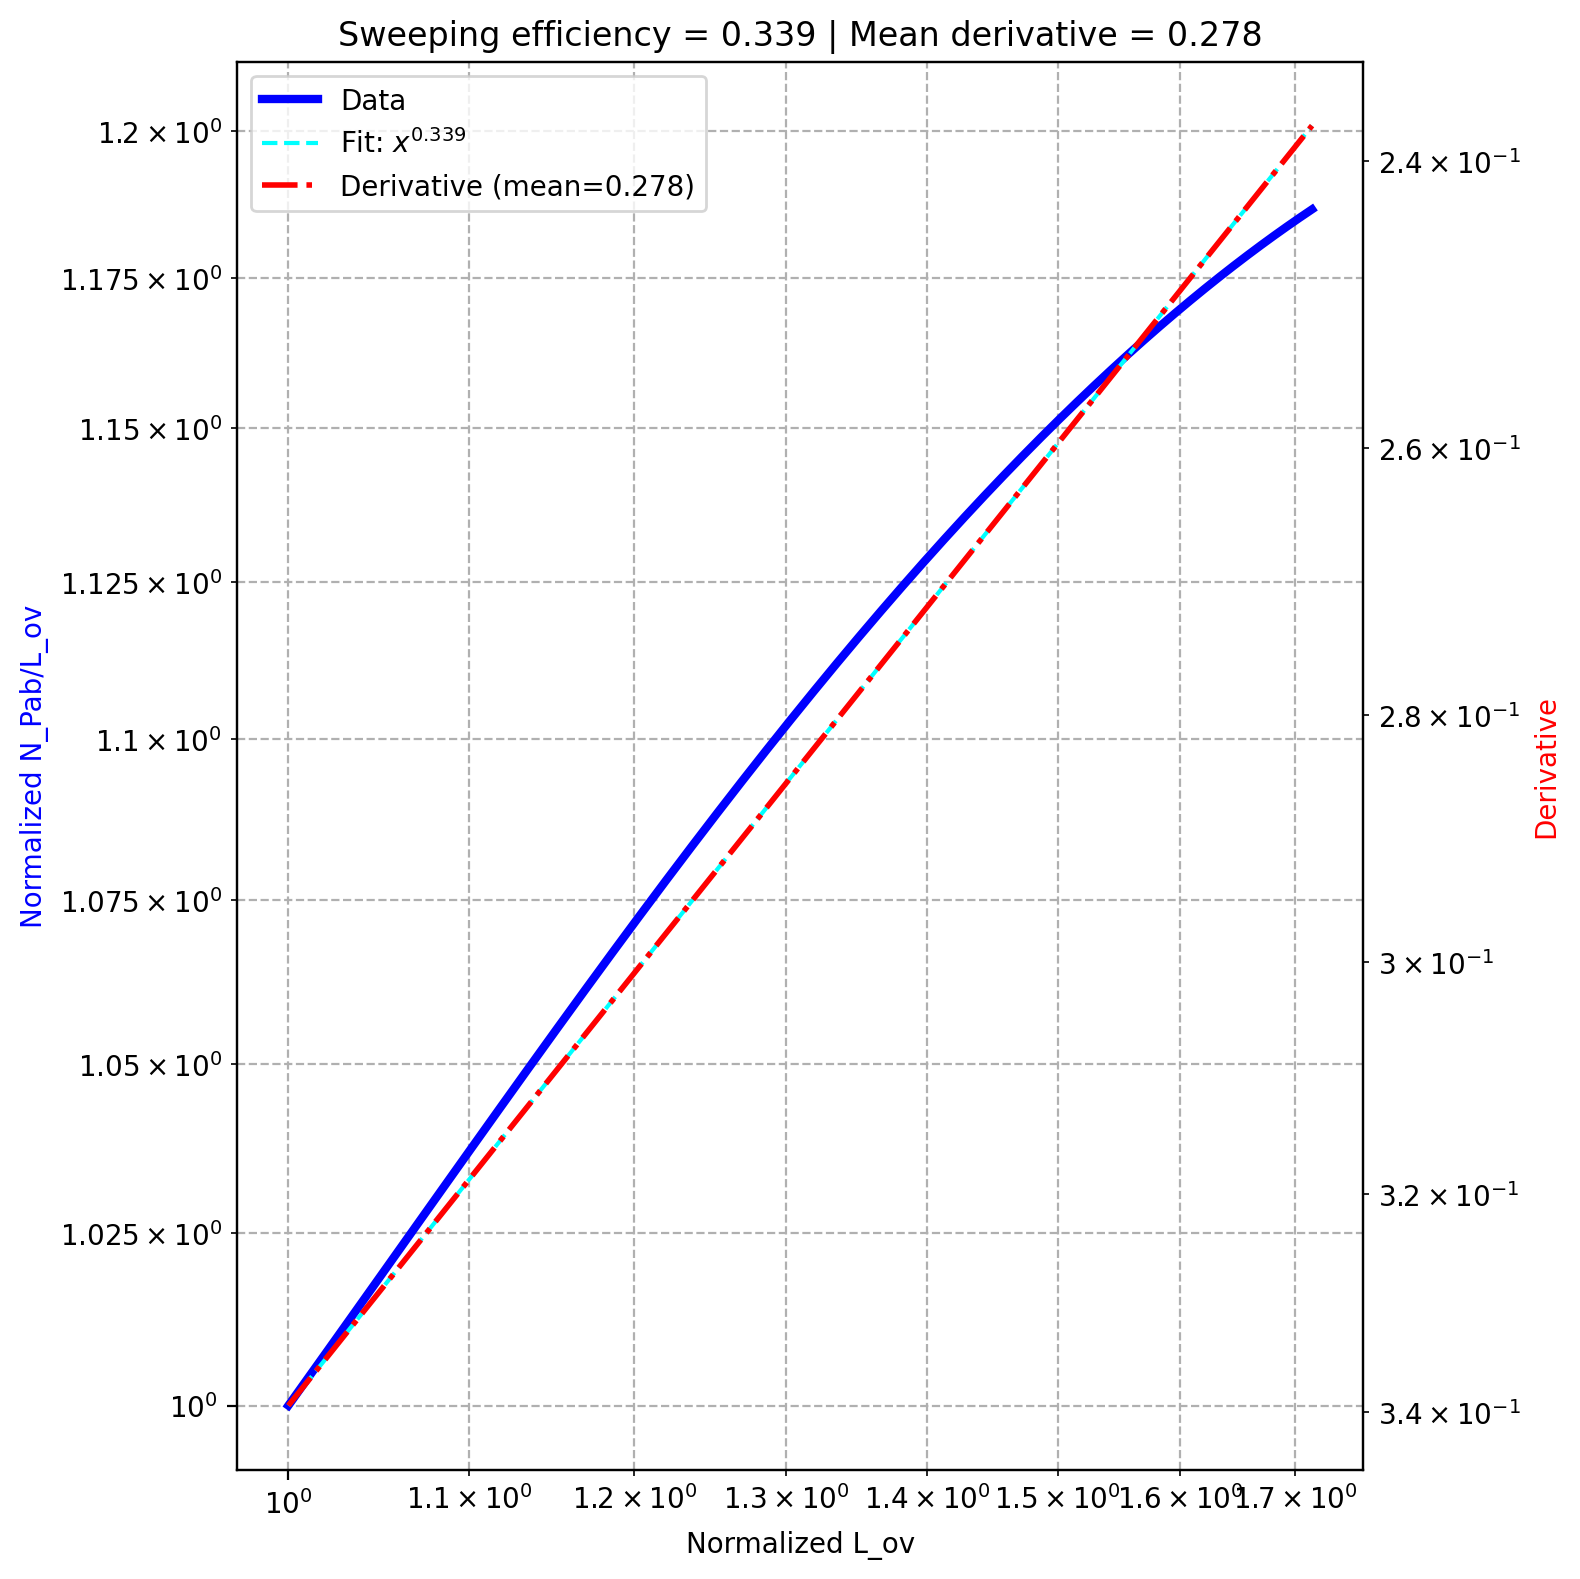

Source data for this figure (header and first rows):
, diffusion, k_off, sweeping efficiency, derivative_fit
0, 0.02, 20.0, 0.3394, 0.2778
